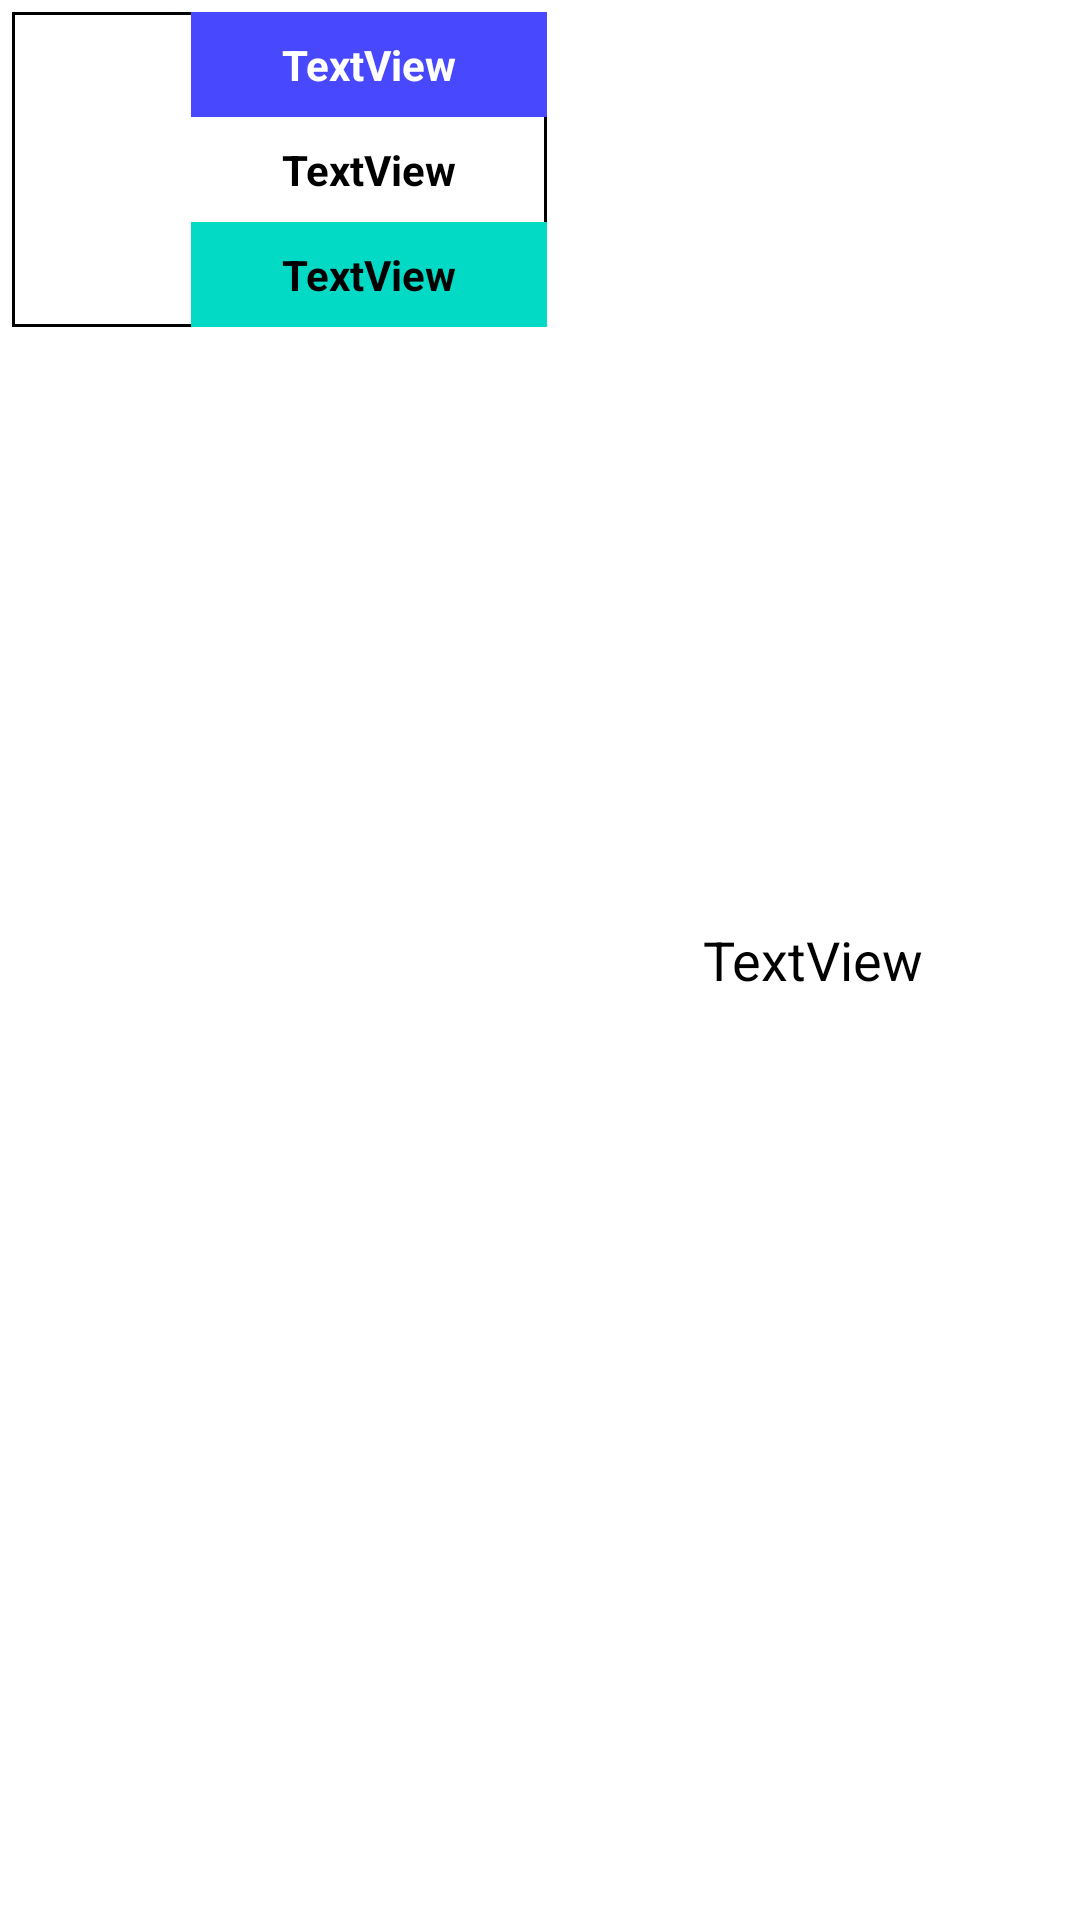

Here is an Android app screen rendered from its layout file. Give the layout XML and the strings, colors and styles it references.
<!-- AndroidManifest.xml: application theme Theme.MyWords -->
<!-- res/layout/style_view_cell_word_result.xml -->
<?xml version="1.0" encoding="utf-8"?>
<LinearLayout xmlns:android="http://schemas.android.com/apk/res/android"
    xmlns:app="http://schemas.android.com/apk/res-auto"
    android:layout_width="match_parent"
    android:layout_height="wrap_content">

    <LinearLayout
        android:layout_width="wrap_content"
        android:layout_height="wrap_content"
        android:layout_margin="4dp"
        android:layout_weight="1"
        android:background="@drawable/background_view_outline">

        <ImageView
            android:id="@+id/image_word"
            android:layout_width="match_parent"
            android:layout_height="match_parent"
            android:layout_gravity="center_vertical"
            android:layout_weight="2"
            android:padding="4dp"
            app:srcCompat="@drawable/ic_photo_standard" />

        <LinearLayout
            android:layout_width="match_parent"
            android:layout_height="wrap_content"
            android:layout_gravity="center"
            android:layout_weight="1"
            android:foreground="@drawable/background_view_outline"
            android:orientation="vertical">

            <TextView
                android:id="@+id/foreign_word"
                android:layout_width="match_parent"
                android:layout_height="wrap_content"
                android:layout_weight="1"
                android:background="@color/purple_500"
                android:padding="8dp"
                android:text="TextView"
                android:textAlignment="center"
                android:textColor="@color/white"
                android:textSize="14sp"
                android:textStyle="bold" />

            <TextView
                android:id="@+id/native_word"
                android:layout_width="match_parent"
                android:layout_height="wrap_content"
                android:layout_weight="1"
                android:padding="8dp"
                android:text="TextView"
                android:textAlignment="center"
                android:textColor="@color/black"
                android:textSize="14sp"
                android:textStyle="bold" />

            <TextView
                android:id="@+id/transcription"
                android:layout_width="match_parent"
                android:layout_height="wrap_content"
                android:layout_weight="1"
                android:background="@color/teal_200"
                android:padding="8dp"
                android:text="TextView"
                android:textAlignment="center"
                android:textColor="@color/black"
                android:textSize="14sp"
                android:textStyle="bold" />
        </LinearLayout>

    </LinearLayout>

    <TextView
        android:id="@+id/number_of_points"
        android:layout_width="wrap_content"
        android:layout_height="wrap_content"
        android:layout_gravity="center"
        android:layout_marginRight="4dp"
        android:layout_weight="1"
        android:text="TextView"
        android:textAlignment="center"
        android:textColor="@color/black"
        android:textSize="18sp" />
</LinearLayout>
<!-- resources referenced by this layout -->
<resources>
  <color name="black">#FF000000</color>
  <color name="purple_500">#4848FF</color>
  <color name="teal_200">#FF03DAC5</color>
  <color name="white">#FFFFFFFF</color>
  <!-- drawable background_view_outline (drawable) -->
  <?xml version="1.0" encoding="utf-8"?>
  <shape xmlns:android="http://schemas.android.com/apk/res/android">
      <stroke android:color="@color/black"
          android:width="1dp"
          />
  </shape>
  <style name="Theme.MyWords" parent="Theme.MaterialComponents.Light.NoActionBar">
          <item name="colorPrimary">@color/purple_500</item>
  
          <item name="colorPrimaryDark">@color/purple_700</item>
  
          <item name="colorAccent">@color/teal_700</item>
  
      </style>
  <color name="purple_700">#4F00FA</color>
  <color name="teal_700">#FF018786</color>
</resources>
